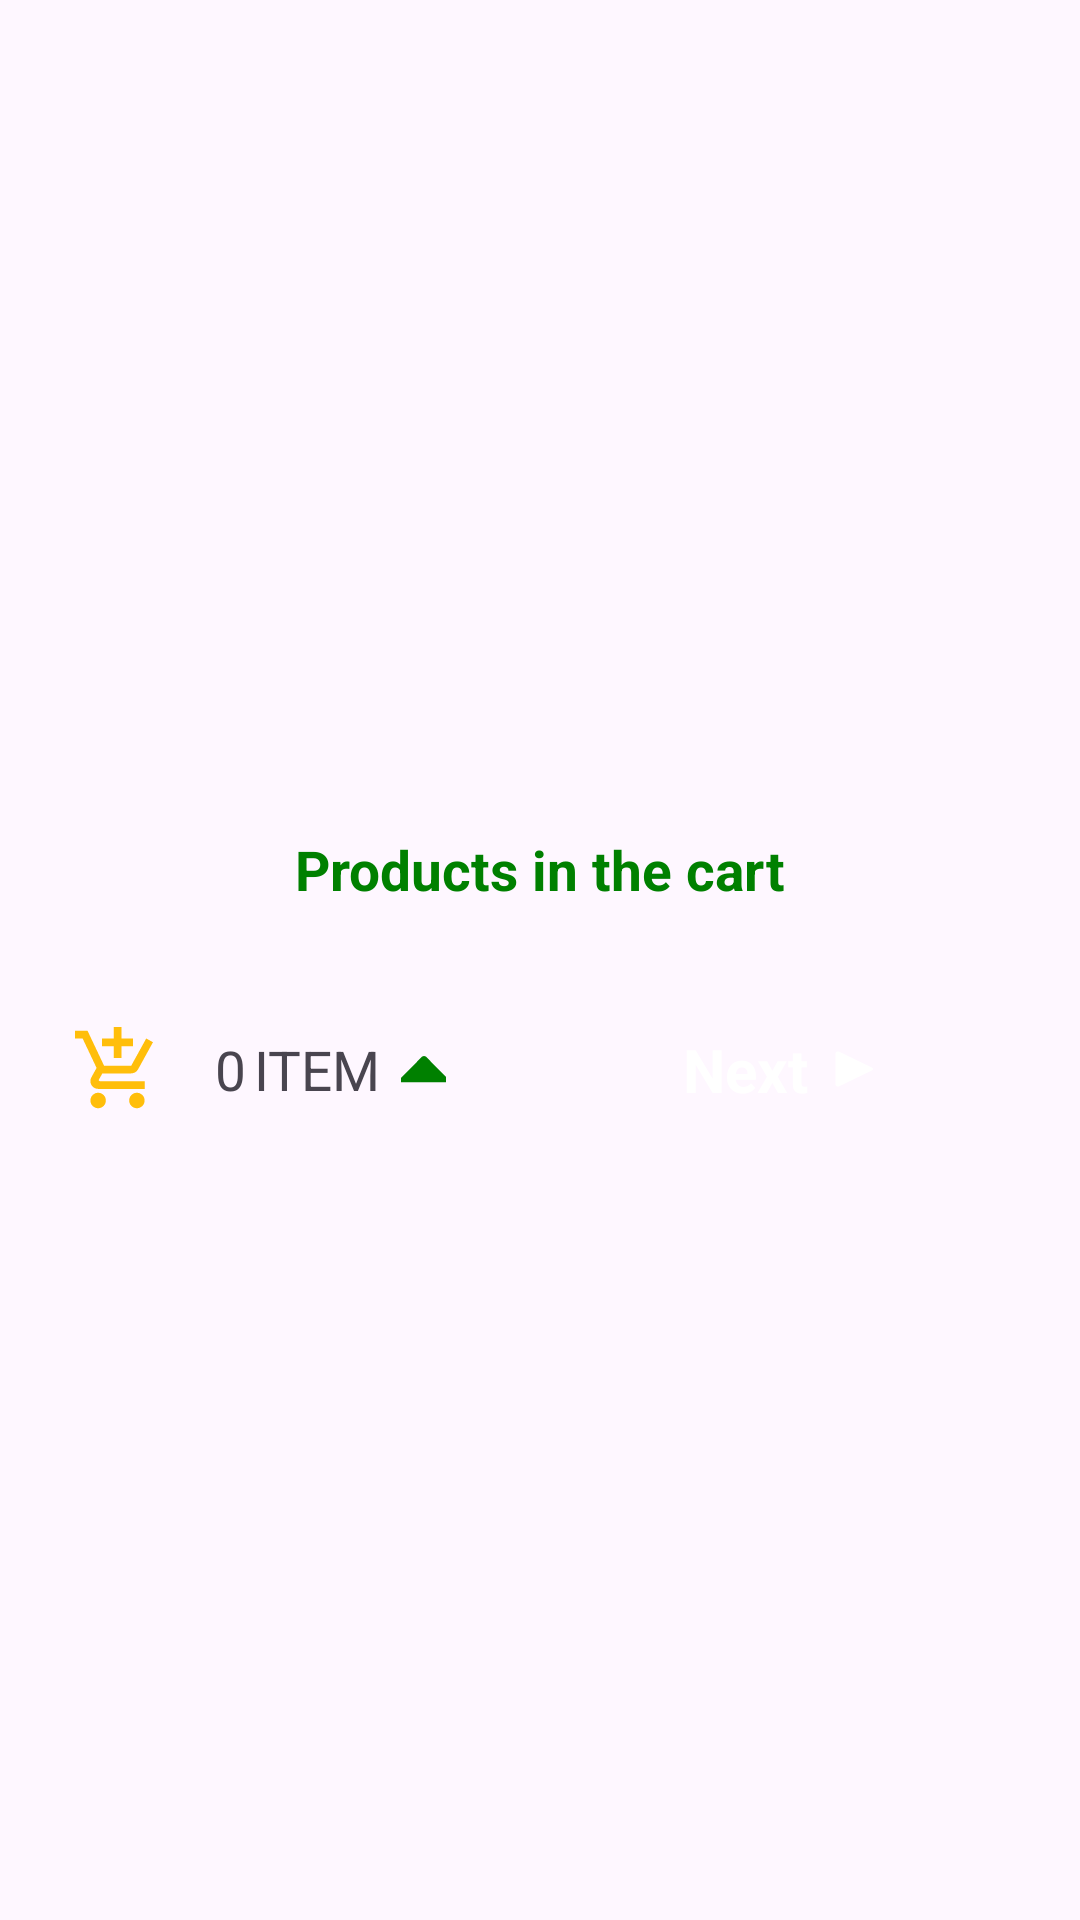

Write the Android layout XML for this screen, with the resource values it uses.
<!-- AndroidManifest.xml: application theme Theme.UserBlinkit -->
<!-- res/layout/bs_cart_products.xml -->
<?xml version="1.0" encoding="utf-8"?>
<androidx.constraintlayout.widget.ConstraintLayout xmlns:android="http://schemas.android.com/apk/res/android"
    android:layout_width="match_parent"
    xmlns:app="http://schemas.android.com/apk/res-auto"
    android:id="@+id/clCartProducts"
    android:layout_height="match_parent">

    <LinearLayout
        android:layout_width="match_parent"
        android:layout_height="wrap_content"
        android:layout_marginTop="13dp"
        android:orientation="vertical"
        android:padding="6.50dp"
        app:layout_constraintBottom_toBottomOf="parent"
        app:layout_constraintEnd_toEndOf="parent"
        app:layout_constraintStart_toStartOf="parent"
        app:layout_constraintTop_toTopOf="parent">

        <TextView
            android:layout_width="wrap_content"
            android:layout_height="wrap_content"
            android:layout_gravity="center"
            android:layout_margin="13dp"
            android:layout_marginStart="2.60dp"
            android:text="Products in the cart"
            android:textColor="@color/green"
            android:textStyle="bold"
            android:textSize="18.20sp"
            />

        <androidx.recyclerview.widget.RecyclerView
            android:layout_width="match_parent"
            android:layout_height="wrap_content"
            android:id="@+id/rvProductItems"
            android:layout_marginBottom="9.10dp"
            app:layoutManager="androidx.recyclerview.widget.LinearLayoutManager"
            />

        <LinearLayout
            android:layout_width="match_parent"
            android:layout_height="wrap_content"
            android:id="@+id/llCart"
            android:padding="13dp"
            android:weightSum="1"
            android:background="@drawable/bg_cart"
            app:layout_constraintBottom_toBottomOf="parent"
            app:layout_constraintEnd_toEndOf="parent"
            app:layout_constraintStart_toStartOf="parent"
            android:gravity="bottom|center">

            <LinearLayout
                android:layout_width="match_parent"
                android:layout_height="wrap_content"
                android:layout_weight="0.5"
                android:id="@+id/llItemCart"
                android:orientation="horizontal">

                <ImageView
                    android:layout_width="39.00dp"
                    android:layout_height="39.00dp"
                    android:id="@+id/ivProductImage"
                    android:padding="3.90dp"
                    android:src="@drawable/baseline_add_shopping_cart_24"/>

                <TextView
                    android:layout_width="wrap_content"
                    android:layout_height="wrap_content"
                    android:id="@+id/tvNumberOfProductCount"
                    android:layout_gravity="center"
                    android:layout_marginStart="13dp"
                    android:text="0"
                    android:textSize="18.20sp"/>
                <TextView
                    android:layout_width="wrap_content"
                    android:layout_height="wrap_content"
                    android:layout_gravity="center"
                    android:layout_marginStart="2.6dp"
                    android:text="ITEM"
                    android:textSize="18.20sp"/>

                <ImageButton
                    android:id="@+id/ivShowingProductsCart"
                    android:layout_width="15dp"
                    android:layout_height="15dp"
                    android:layout_gravity="center"
                    android:layout_marginStart="6.50dp"
                    android:background="@android:color/transparent"
                    android:src="@drawable/up_arroe_icon" />

            </LinearLayout>
            <LinearLayout
                android:layout_width="match_parent"
                android:layout_height="match_parent"
                android:layout_weight="0.5"
                android:id="@+id/btnNext"
                android:gravity="center"
                android:background="@drawable/procut_count_bg"
                android:orientation="horizontal">


                <TextView
                    android:layout_width="wrap_content"
                    android:layout_height="wrap_content"
                    android:id="@+id/tvAdd"
                    android:gravity="center"
                    android:text="Next"
                    android:textStyle="bold"
                    android:textColor="@color/white"
                    android:textSize="19.90sp"/>
                <ImageButton
                    android:layout_width="16.50dp"
                    android:layout_height="16.50dp"
                    android:layout_gravity="center"
                    android:layout_marginStart="6.50dp"
                    android:background="@android:color/transparent"
                    android:src="@drawable/right_arrow_icon"/>

            </LinearLayout>
        </LinearLayout>
    </LinearLayout>

</androidx.constraintlayout.widget.ConstraintLayout>
<!-- resources referenced by this layout -->
<resources>
  <color name="green">#FF008000</color>
  <color name="white">#FFFFFFFF</color>
  <!-- drawable baseline_add_shopping_cart_24 (drawable) -->
  <vector xmlns:android="http://schemas.android.com/apk/res/android"
      android:width="24dp"
      android:height="24dp"
      android:tint="@color/diyaFlame"
      android:viewportWidth="24"
      android:viewportHeight="24">
  
      <path
          android:fillColor="@android:color/white"
          android:pathData="M11,9h2L13,6h3L16,4h-3L13,1h-2v3L8,4v2h3v3zM7,18c-1.1,0 -1.99,0.9 -1.99,2S5.9,22 7,22s2,-0.9 2,-2 -0.9,-2 -2,-2zM17,18c-1.1,0 -1.99,0.9 -1.99,2s0.89,2 1.99,2 2,-0.9 2,-2 -0.9,-2 -2,-2zM7.17,14.75l0.03,-0.12 0.9,-1.63h7.45c0.75,0 1.41,-0.41 1.75,-1.03l3.86,-7.01L19.42,4h-0.01l-1.1,2 -2.76,5L8.53,11l-0.13,-0.27L6.16,6l-0.95,-2 -0.94,-2L1,2v2h2l3.6,7.59 -1.35,2.45c-0.16,0.28 -0.25,0.61 -0.25,0.96 0,1.1 0.9,2 2,2h12v-2L7.42,15c-0.13,0 -0.25,-0.11 -0.25,-0.25z" />
  
  </vector>
  <!-- drawable right_arrow_icon (drawable) -->
  <vector xmlns:android="http://schemas.android.com/apk/res/android"
      android:width="20dp"
      android:height="14dp"
      android:viewportWidth="24"
      android:viewportHeight="24">
      <path
          android:pathData="M5.536,21.886a1.004,1.004 0,0 0,1.033 -0.064l13,-9a1,1 0,0 0,0 -1.644l-13,-9A1,1 0,0 0,5 3v18a1,1 0,0 0,0.536 0.886z"
          android:fillColor="@color/white"/>
  </vector>
  <!-- drawable up_arroe_icon (drawable) -->
  <vector xmlns:android="http://schemas.android.com/apk/res/android"
      android:width="20dp"
      android:height="14dp"
      android:viewportWidth="24"
      android:viewportHeight="24">
      <path
          android:pathData="M3,19h18a1.002,1.002 0,0 0,0.823 -1.569l-9,-13c-0.373,-0.539 -1.271,-0.539 -1.645,0l-9,13A0.999,0.999 0,0 0,3 19z"
          android:fillColor="@color/green"/>
  </vector>
  <style name="Theme.UserBlinkit" parent="Base.Theme.UserBlinkit" />
  <color name="diyaFlame">#ffbe0b</color>
  <style name="Base.Theme.UserBlinkit" parent="Theme.Material3.DayNight.NoActionBar">
          
          
      </style>
</resources>
